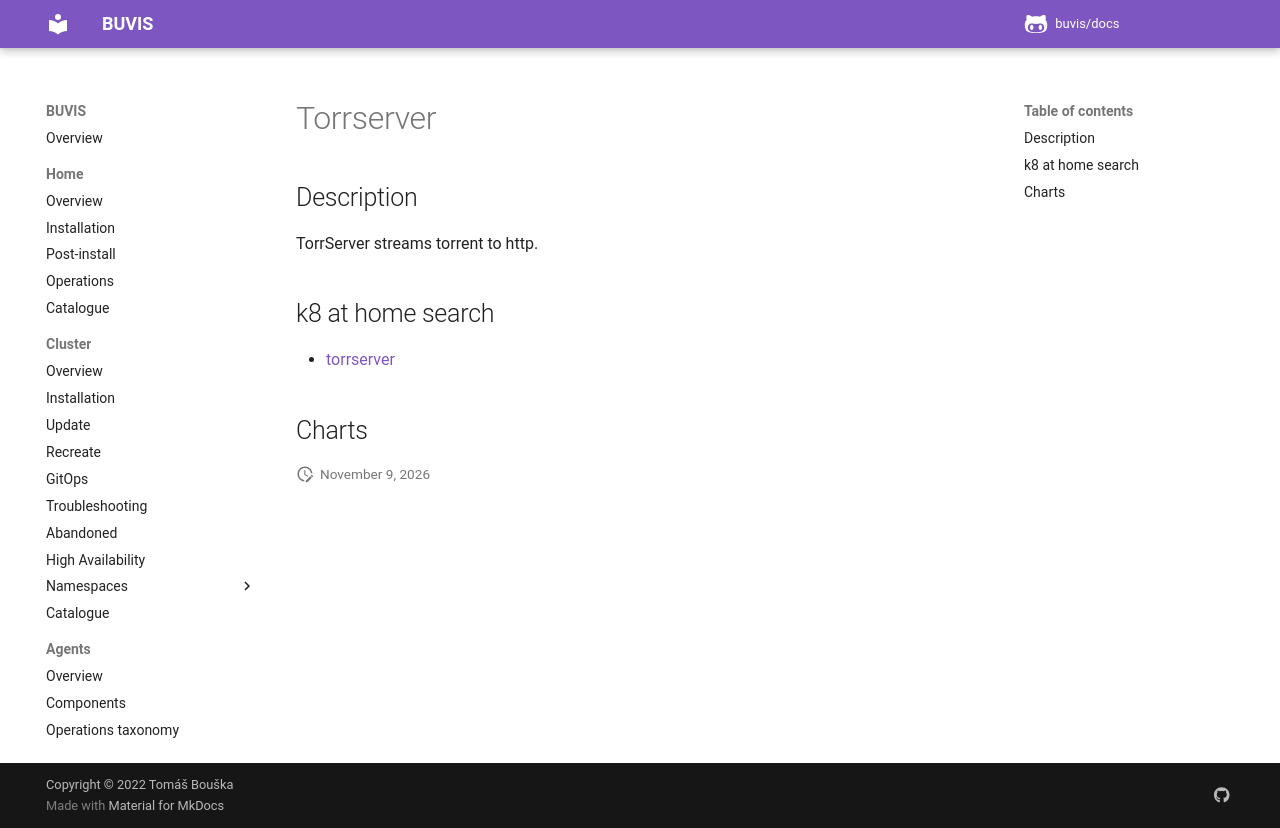

repository: buvis/docs · page: cluster/catalogue/torrserver/index.html · generator: mkdocs

# Torrserver

## Description

TorrServer streams torrent to http.

## k8 at home search

- [torrserver](https://nanne.dev/k8s-at-home-search/#/torrserver)

## Charts
